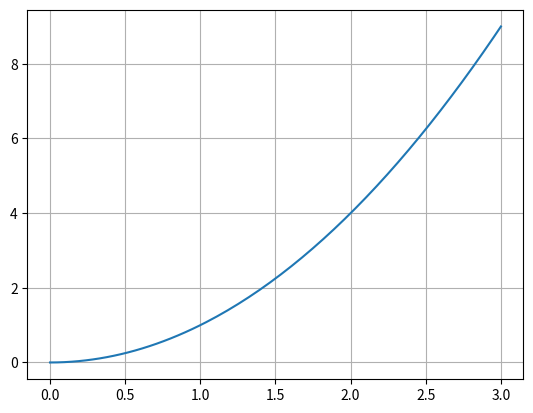

Python code for this plot:
# RK2 method: for 1st order
import numpy as np
import matplotlib.pyplot as plt

def yp(x, y):
    p = 2*x        # Function
    return p

# condition:
x0 = 0
y0 = 0

yp0 = yp(x0, y0)
(xi, xf, n) = (x0, 3, 128)
h = abs(xf-xi)/(n-1)

xn = x0
yn = y0
ypn = yp0

xx = [x0]
yy = [y0]

for i in range(1,n):
    k1 = h*ypn
    xn2 = xn + h
    yn2 = yn + k1
    ypn = yp(xn2, yn2)
    k2 = h*ypn
    
    k = (k1+k2)/2
    yn = yn + k
    xn = xi + i*h
    
    xx.append(xn)
    yy.append(yn)

plt.plot(xx, yy)
plt.grid()
plt.show()
